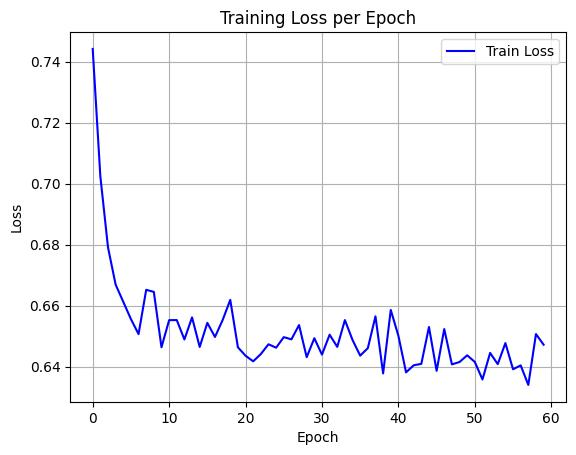

The file beside this chart, header and first rows:
epoch, train_loss
0, 0.7442
1, 0.7024
2, 0.6791
3, 0.6669
4, 0.6612
5, 0.6556
6, 0.6507
7, 0.6652
8, 0.6645
9, 0.6463
10, 0.6552
11, 0.6553
12, 0.6489
13, 0.6561
14, 0.6464
15, 0.6543
16, 0.6497
17, 0.6552
18, 0.6619
19, 0.6463
20, 0.6436
21, 0.6417
22, 0.6441
23, 0.6473
24, 0.6462
25, 0.6497
26, 0.6489
27, 0.6536
28, 0.6431
29, 0.6493
30, 0.6439
31, 0.6505
32, 0.6465
33, 0.6553
34, 0.6487
35, 0.6436
36, 0.646
37, 0.6565
38, 0.6378
39, 0.6586
40, 0.6501
41, 0.6381
42, 0.6404
43, 0.6409
44, 0.653
45, 0.6386
46, 0.6523
47, 0.6407
48, 0.6415
49, 0.6437
50, 0.6415
51, 0.6358
52, 0.6445
53, 0.6408
54, 0.6477
55, 0.6391
56, 0.6404
57, 0.634
58, 0.6507
59, 0.6472
